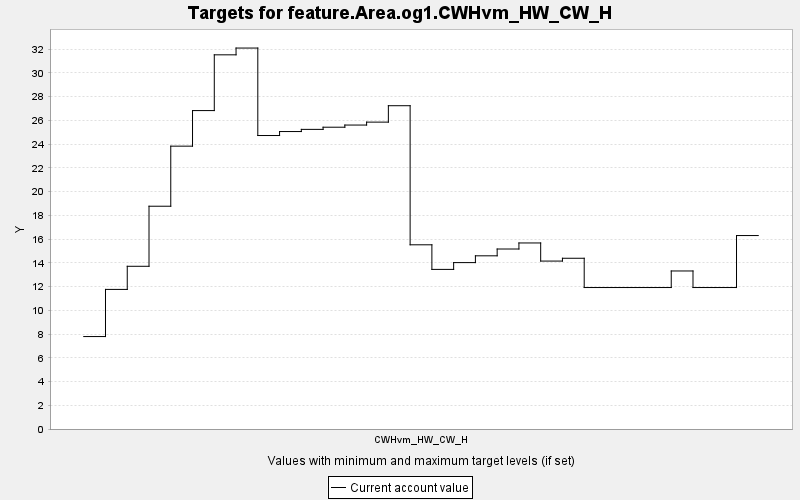

The file beside this chart, header and first rows:
TARGET, PERIOD, YEAR, PERIODWIDTH, MINIMUM, MAXIMUM, MINWEIGHT, MAXWEIGHT, CURRENT, SUMMARY
feature.Area.og1.CWHvm_HW_CW_H, 0, 0, 10.0, 0.0, 10000, 1.0, 1.0, 7.788, 0.0
feature.Area.og1.CWHvm_HW_CW_H, 1, 10, 10.0, 0.0, 10000, 1.0, 1.0, 11.76, 0.0
feature.Area.og1.CWHvm_HW_CW_H, 2, 20, 10.0, 0.0, 10000, 1.0, 1.0, 13.71, 0.0
feature.Area.og1.CWHvm_HW_CW_H, 3, 30, 10.0, 0.0, 10000, 1.0, 1.0, 18.77, 0.0
feature.Area.og1.CWHvm_HW_CW_H, 4, 40, 10.0, 0.0, 10000, 1.0, 1.0, 23.83, 0.0
feature.Area.og1.CWHvm_HW_CW_H, 5, 50, 10.0, 0.0, 10000, 1.0, 1.0, 26.83, 0.0
feature.Area.og1.CWHvm_HW_CW_H, 6, 60, 10.0, 0.0, 10000, 1.0, 1.0, 31.52, 0.0
feature.Area.og1.CWHvm_HW_CW_H, 7, 70, 10.0, 0.0, 10000, 1.0, 1.0, 32.09, 0.0
feature.Area.og1.CWHvm_HW_CW_H, 8, 80, 10.0, 0.0, 10000, 1.0, 1.0, 24.72, 0.0
feature.Area.og1.CWHvm_HW_CW_H, 9, 90, 10.0, 0.0, 10000, 1.0, 1.0, 25.06, 0.0
feature.Area.og1.CWHvm_HW_CW_H, 10, 100, 10.0, 0.0, 10000, 1.0, 1.0, 25.24, 0.0
feature.Area.og1.CWHvm_HW_CW_H, 11, 110, 10.0, 0.0, 10000, 1.0, 1.0, 25.42, 0.0
feature.Area.og1.CWHvm_HW_CW_H, 12, 120, 10.0, 0.0, 10000, 1.0, 1.0, 25.61, 0.0
feature.Area.og1.CWHvm_HW_CW_H, 13, 130, 10.0, 0.0, 10000, 1.0, 1.0, 25.85, 0.0
feature.Area.og1.CWHvm_HW_CW_H, 14, 140, 10.0, 0.0, 10000, 1.0, 1.0, 27.24, 0.0
feature.Area.og1.CWHvm_HW_CW_H, 15, 150, 10.0, 0.0, 10000, 1.0, 1.0, 15.52, 0.0
feature.Area.og1.CWHvm_HW_CW_H, 16, 160, 10.0, 0.0, 10000, 1.0, 1.0, 13.45, 0.0
feature.Area.og1.CWHvm_HW_CW_H, 17, 170, 10.0, 0.0, 10000, 1.0, 1.0, 14.02, 0.0
feature.Area.og1.CWHvm_HW_CW_H, 18, 180, 10.0, 0.0, 10000, 1.0, 1.0, 14.59, 0.0
feature.Area.og1.CWHvm_HW_CW_H, 19, 190, 10.0, 0.0, 10000, 1.0, 1.0, 15.16, 0.0
feature.Area.og1.CWHvm_HW_CW_H, 20, 200, 10.0, 0.0, 10000, 1.0, 1.0, 15.67, 0.0
feature.Area.og1.CWHvm_HW_CW_H, 21, 210, 10.0, 0.0, 10000, 1.0, 1.0, 14.15, 0.0
feature.Area.og1.CWHvm_HW_CW_H, 22, 220, 10.0, 0.0, 10000, 1.0, 1.0, 14.38, 0.0
feature.Area.og1.CWHvm_HW_CW_H, 23, 230, 10.0, 0.0, 10000, 1.0, 1.0, 11.92, 0.0
feature.Area.og1.CWHvm_HW_CW_H, 24, 240, 10.0, 0.0, 10000, 1.0, 1.0, 11.92, 0.0
feature.Area.og1.CWHvm_HW_CW_H, 25, 250, 10.0, 0.0, 10000, 1.0, 1.0, 11.92, 0.0
feature.Area.og1.CWHvm_HW_CW_H, 26, 260, 10.0, 0.0, 10000, 1.0, 1.0, 11.92, 0.0
feature.Area.og1.CWHvm_HW_CW_H, 27, 270, 10.0, 0.0, 10000, 1.0, 1.0, 13.31, 0.0
feature.Area.og1.CWHvm_HW_CW_H, 28, 280, 10.0, 0.0, 10000, 1.0, 1.0, 11.92, 0.0
feature.Area.og1.CWHvm_HW_CW_H, 29, 290, 10.0, 0.0, 10000, 1.0, 1.0, 11.92, 0.0
feature.Area.og1.CWHvm_HW_CW_H, 30, 300, 10.0, 0.0, 10000, 1.0, 1.0, 16.3, 0.0
